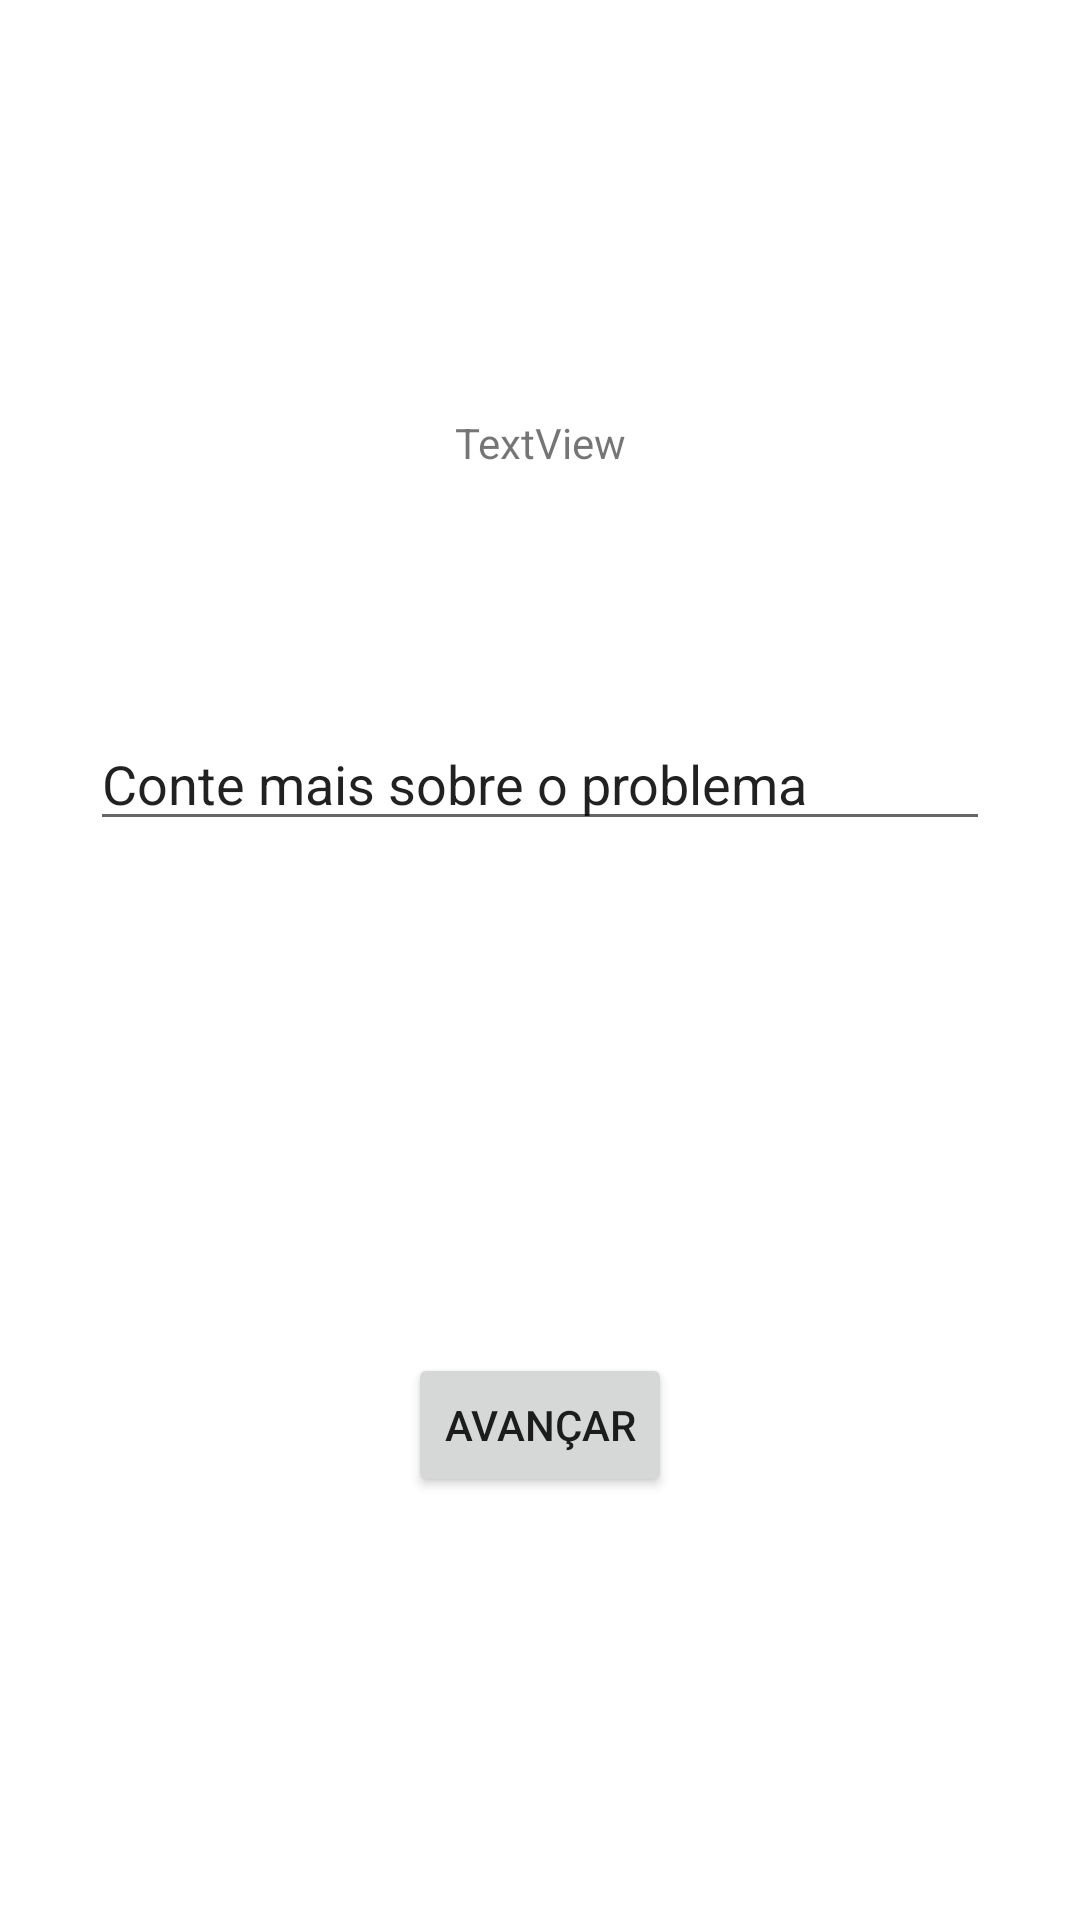

The Android layout XML behind this screen, and the referenced resources:
<!-- AndroidManifest.xml: application theme Theme.Androidcrudsqlite -->
<!-- res/layout/activity_conte_mais.xml -->
<?xml version="1.0" encoding="utf-8"?>
<androidx.constraintlayout.widget.ConstraintLayout xmlns:android="http://schemas.android.com/apk/res/android"
    xmlns:app="http://schemas.android.com/apk/res-auto"
    xmlns:tools="http://schemas.android.com/tools"
    android:layout_width="match_parent"
    android:layout_height="match_parent"
    tools:context=".ConteMaisActivity">

    <TextView
        android:id="@+id/saudacaoId"
        android:layout_width="wrap_content"
        android:layout_height="wrap_content"
        android:layout_marginTop="138dp"
        android:layout_marginBottom="82dp"
        android:text="TextView"
        app:layout_constraintBottom_toTopOf="@+id/descricaoId"
        app:layout_constraintEnd_toEndOf="parent"
        app:layout_constraintStart_toStartOf="parent"
        app:layout_constraintTop_toTopOf="parent" />

    <EditText
        android:id="@+id/descricaoId"
        android:layout_width="0dp"
        android:layout_height="wrap_content"
        android:layout_marginStart="30dp"
        android:layout_marginEnd="30dp"
        android:layout_marginBottom="55dp"
        android:ems="10"
        android:gravity="top|start"
        android:inputType="textMultiLine"
        android:maxLines="10"
        android:text="Conte mais sobre o problema"
        app:layout_constraintBottom_toTopOf="@+id/spinner"
        app:layout_constraintEnd_toEndOf="parent"
        app:layout_constraintStart_toStartOf="parent"
        app:layout_constraintTop_toBottomOf="@+id/saudacaoId" />

    <Button
        android:id="@+id/botaoAvancar"
        android:layout_width="wrap_content"
        android:layout_height="wrap_content"
        android:layout_marginBottom="141dp"
        android:text="Avançar"
        app:layout_constraintBottom_toBottomOf="parent"
        app:layout_constraintEnd_toEndOf="parent"
        app:layout_constraintStart_toStartOf="parent"
        app:layout_constraintTop_toBottomOf="@+id/spinner" />

    <Spinner
        android:id="@+id/spinner"
        android:layout_width="0dp"
        android:layout_height="0dp"
        android:layout_marginStart="66dp"
        android:layout_marginEnd="66dp"
        android:layout_marginBottom="170dp"
        app:layout_constraintBottom_toTopOf="@+id/botaoAvancar"
        app:layout_constraintEnd_toEndOf="parent"
        app:layout_constraintStart_toStartOf="parent"
        app:layout_constraintTop_toBottomOf="@+id/descricaoId" />


</androidx.constraintlayout.widget.ConstraintLayout>
<!-- resources referenced by this layout -->
<resources>
  <style name="Theme.Androidcrudsqlite" parent="Theme.MaterialComponents.DayNight.DarkActionBar">
          
          <item name="colorPrimary">@color/purple_500</item>
          <item name="colorPrimaryVariant">@color/purple_700</item>
          <item name="colorOnPrimary">@color/white</item>
          
          <item name="colorSecondary">@color/teal_200</item>
          <item name="colorSecondaryVariant">@color/teal_700</item>
          <item name="colorOnSecondary">@color/black</item>
          
          <item name="android:statusBarColor">?attr/colorPrimaryVariant</item>
          
      </style>
  <!-- not gathered from this repository: default colours our renderer supplied (Android Studio template values) -->
  <color name="purple_500">#FF6200EE</color>
  <color name="purple_700">#FF3700B3</color>
  <color name="teal_200">#FF03DAC5</color>
  <color name="teal_700">#FF018786</color>
  <color name="black">#FF000000</color>
  <color name="white">#FFFFFFFF</color>
</resources>
